Image classification data set "exercise_quality_v1" (ody09/GymProject on GitHub). Class labels (6): bicep curl bad form, bicep curl good form, push-up bad form, push-up good form, squat bad form, squat good form.

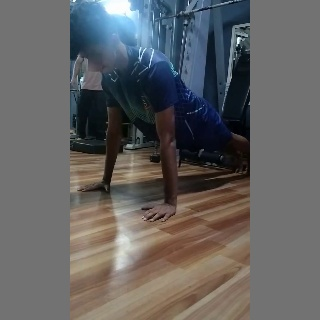
Label: push-up good form

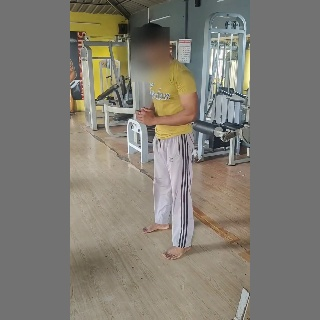
Label: squat bad form

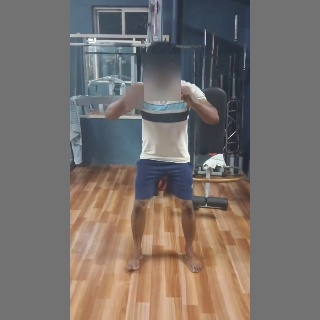
Label: squat good form

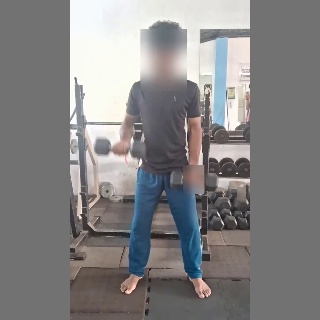
Label: bicep curl bad form

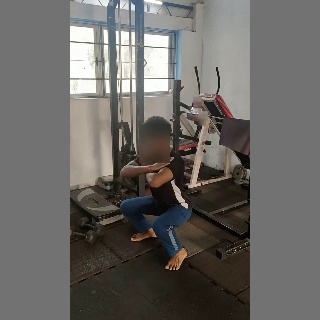
Label: squat good form

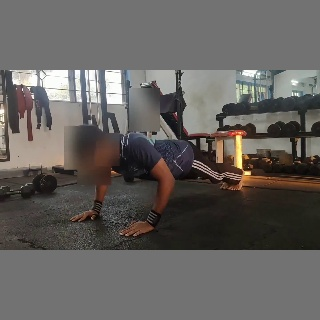
Label: push-up bad form
